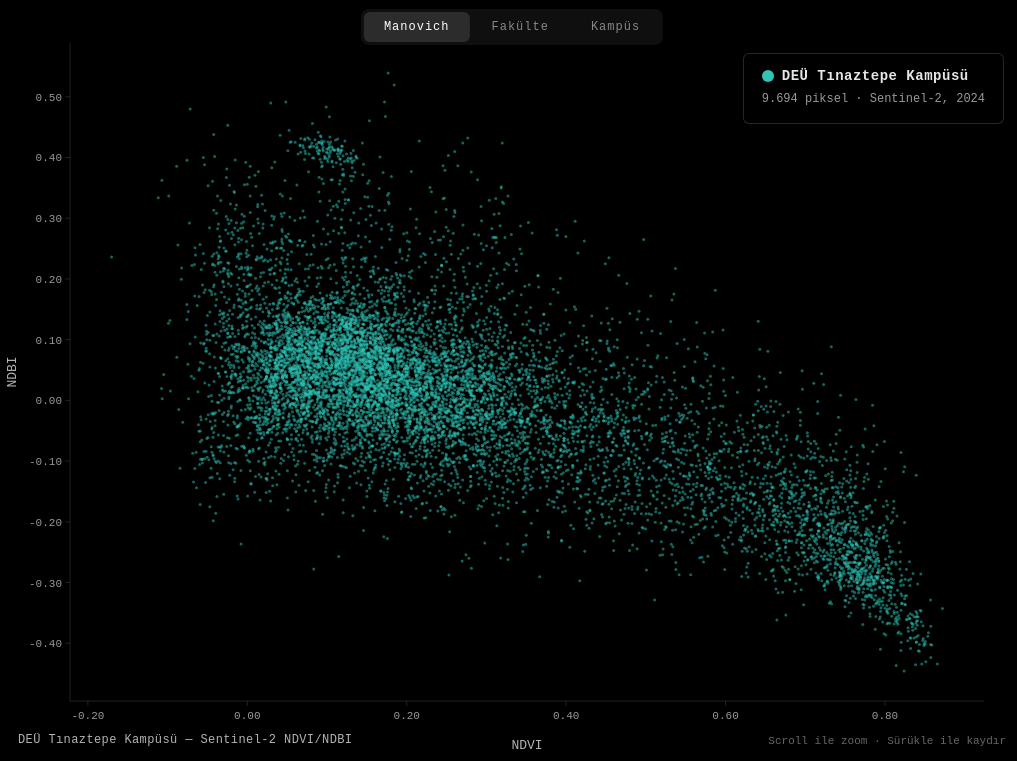
D3 v7 page, settled after 360 driven frames (6 s of simulated time); the page loaded 2 data file(s).


    const colorMap = {
      "Guzel Sanatlar": "#E07A5F",
      "Fen Edebiyat":   "#3D405B",
      "Isletme":        "#81B29A",
      "Denizcilik":     "#F2CC8F",
      "Hukuk":          "#5E6472",
      "Muhendislik":    "#9B2335",
      "Mimarlik":       "#F0E6D3",
      "Turizm":         "#577590"
    };
    const imageMap = {
      "Guzel Sanatlar": "gsf.jpg",
      "Fen Edebiyat":   "fen.jpg",
      "Isletme":        "isletme.jpg",
      "Denizcilik":     "denizcilik.jpg",
      "Hukuk":          "hukuk.jpg",
      "Muhendislik":    "muhendislik.jpg",
      "Mimarlik":       "mimarlik.jpg",
      "Turizm":         "turizm.jpg"
    };

    const TURQUOISE = "#2EC4B6";

    // Legend oluştur
    const legendEl = document.getElementById("legend");
    for (const [name, color] of Object.entries(colorMap)) {
      const item = document.createElement("div");
      item.className = "legend-item";
      item.innerHTML = `<span class="legend-dot" style="background:${color}"></span><span class="legend-label">${name}</span>`;
      legendEl.appendChild(item);
    }

    const kampusInfo = document.getElementById("kampus-info");
    const zoomInfo = document.getElementById("zoom-info");

    // Fotoğrafları yükle
    const images = {};
    for (const [fak, src] of Object.entries(imageMap)) {
      const img = new Image();
      img.src = src;
      images[fak] = img;
    }

    const canvas = document.getElementById("chart");
    const ctx = canvas.getContext("2d");

    let W, H;
    function resize() {
      W = window.innerWidth;
      H = window.innerHeight;
      canvas.width = W * devicePixelRatio;
      canvas.height = H * devicePixelRatio;
      canvas.style.width = W + "px";
      canvas.style.height = H + "px";
      ctx.setTransform(devicePixelRatio, 0, 0, devicePixelRatio, 0, 0);
    }
    resize();

    const margin = { top: 50, right: 40, bottom: 60, left: 70 };
    let kampusData = [];
    let fakulteData = [];
    let transform = d3.zoomIdentity;
    let xScaleK, yScaleK, xScaleF, yScaleF;
    let currentMode = "manovich";

    function buildScales() {
      // Kampüs ölçekleri
      const xExtK = d3.extent(kampusData, d => d.ndvi);
      const yExtK = d3.extent(kampusData, d => d.ndbi);
      const xPadK = (xExtK[1] - xExtK[0]) * 0.05 || 0.05;
      const yPadK = (yExtK[1] - yExtK[0]) * 0.05 || 0.05;
      xScaleK = d3.scaleLinear().domain([xExtK[0] - xPadK, xExtK[1] + xPadK]).range([margin.left, W - margin.right]);
      yScaleK = d3.scaleLinear().domain([yExtK[0] - yPadK, yExtK[1] + yPadK]).range([H - margin.bottom, margin.top]);

      // Fakülte ölçekleri
      const xExtF = d3.extent(fakulteData, d => d.ndvi);
      const yExtF = d3.extent(fakulteData, d => d.ndbi);
      const xPadF = (xExtF[1] - xExtF[0]) * 0.05 || 0.05;
      const yPadF = (yExtF[1] - yExtF[0]) * 0.05 || 0.05;
      xScaleF = d3.scaleLinear().domain([xExtF[0] - xPadF, xExtF[1] + xPadF]).range([margin.left, W - margin.right]);
      yScaleF = d3.scaleLinear().domain([yExtF[0] - yPadF, yExtF[1] + yPadF]).range([H - margin.bottom, margin.top]);
    }

    function drawAxes(zx, zy) {
      ctx.strokeStyle = "rgba(255,255,255,0.25)";
      ctx.lineWidth = 0.5;
      ctx.beginPath();
      ctx.moveTo(margin.left, H - margin.bottom);
      ctx.lineTo(W - margin.right, H - margin.bottom);
      ctx.stroke();
      ctx.beginPath();
      ctx.moveTo(margin.left, margin.top);
      ctx.lineTo(margin.left, H - margin.bottom);
      ctx.stroke();

      ctx.fillStyle = "rgba(255,255,255,0.6)";
      ctx.font = "11px monospace";
      ctx.textAlign = "center";
      let lastX = "";
      zx.ticks(8).forEach(t => {
        const x = zx(t);
        const label = t.toFixed(2);
        if (x >= margin.left && x <= W - margin.right && label !== lastX) {
          ctx.beginPath(); ctx.moveTo(x, H - margin.bottom); ctx.lineTo(x, H - margin.bottom + 5); ctx.stroke();
          ctx.fillText(label, x, H - margin.bottom + 18);
          lastX = label;
        }
      });

      ctx.textAlign = "right";
      let lastY = "";
      zy.ticks(8).forEach(t => {
        const y = zy(t);
        const label = t.toFixed(2);
        if (y >= margin.top && y <= H - margin.bottom && label !== lastY) {
          ctx.beginPath(); ctx.moveTo(margin.left - 5, y); ctx.lineTo(margin.left, y); ctx.stroke();
          ctx.fillText(label, margin.left - 8, y + 4);
          lastY = label;
        }
      });

      ctx.fillStyle = "rgba(255,255,255,0.7)";
      ctx.font = "13px monospace";
      ctx.textAlign = "center";
      ctx.fillText("NDVI", (margin.left + W - margin.right) / 2, H - 12);
      ctx.save();
      ctx.translate(16, (margin.top + H - margin.bottom) / 2);
      ctx.rotate(-Math.PI / 2);
      ctx.fillText("NDBI", 0, 0);
      ctx.restore();
    }

    function draw() {
      ctx.clearRect(0, 0, W, H);
      ctx.fillStyle = "#000";
      ctx.fillRect(0, 0, W, H);

      ctx.save();
      ctx.beginPath();
      ctx.rect(margin.left, margin.top, W - margin.left - margin.right, H - margin.top - margin.bottom);
      ctx.clip();

      if (currentMode === "kampus") {
        // Sabit turkuaz — zoom yok
        legendEl.classList.remove("visible");
        kampusInfo.classList.add("visible");
        zoomInfo.textContent = "";
        canvas.style.cursor = "default";

        for (let i = 0; i < kampusData.length; i++) {
          const d = kampusData[i];
          const x = xScaleK(d.ndvi);
          const y = yScaleK(d.ndbi);
          ctx.fillStyle = TURQUOISE;
          ctx.globalAlpha = 0.5;
          ctx.beginPath();
          ctx.arc(x, y, 1.5, 0, Math.PI * 2);
          ctx.fill();
          ctx.globalAlpha = 1;
        }
        ctx.restore();
        drawAxes(xScaleK, yScaleK);

      } else if (currentMode === "fakulte") {
        // Sabit fakülte renkleri — zoom yok
        legendEl.classList.add("visible");
        kampusInfo.classList.remove("visible");
        zoomInfo.textContent = "";
        canvas.style.cursor = "default";

        for (let i = 0; i < fakulteData.length; i++) {
          const d = fakulteData[i];
          const x = xScaleF(d.ndvi);
          const y = yScaleF(d.ndbi);
          ctx.fillStyle = colorMap[d.fakulte] || "#fff";
          ctx.globalAlpha = 0.8;
          ctx.beginPath();
          ctx.arc(x, y, 2, 0, Math.PI * 2);
          ctx.fill();
          ctx.globalAlpha = 1;
        }
        ctx.restore();
        drawAxes(xScaleF, yScaleF);

      } else {
        // Manovich modu — zoom ile geçişler
        const zx = transform.rescaleX(xScaleK);
        const zy = transform.rescaleY(yScaleK);
        const k = transform.k;

        const showColors = k >= 1.8;
        const showPhotos = k >= 5;

        canvas.style.cursor = "grab";
        zoomInfo.textContent = "Scroll ile zoom · Sürükle ile kaydır";

        if (showPhotos) {
          legendEl.classList.add("visible");
          kampusInfo.classList.remove("visible");
        } else if (showColors) {
          legendEl.classList.add("visible");
          kampusInfo.classList.remove("visible");
        } else {
          legendEl.classList.remove("visible");
          kampusInfo.classList.add("visible");
        }

        if (!showColors) {
          // Turkuaz kampüs
          for (let i = 0; i < kampusData.length; i++) {
            const d = kampusData[i];
            const x = zx(d.ndvi);
            const y = zy(d.ndbi);
            if (x < margin.left - 5 || x > W - margin.right + 5 || y < margin.top - 5 || y > H - margin.bottom + 5) continue;
            ctx.fillStyle = TURQUOISE;
            ctx.globalAlpha = 0.5;
            ctx.beginPath();
            ctx.arc(x, y, Math.max(1, 1.5 * Math.min(k, 3)), 0, Math.PI * 2);
            ctx.fill();
            ctx.globalAlpha = 1;
          }
        } else {
          // Fakülte renkleri + fotoğraf
          const photoSize = Math.max(20, Math.min(60, 16 + (k - 5) * 5));
          let photosDrawn = 0;

          for (let i = 0; i < fakulteData.length; i++) {
            const d = fakulteData[i];
            const x = zx(d.ndvi);
            const y = zy(d.ndbi);
            if (x < margin.left - 10 || x > W - margin.right + 10 || y < margin.top - 10 || y > H - margin.bottom + 10) continue;

            if (showPhotos && photosDrawn < 120 && images[d.fakulte] && images[d.fakulte].complete) {
              const half = photoSize / 2;
              ctx.drawImage(images[d.fakulte], x - half, y - half, photoSize, photoSize);
              ctx.strokeStyle = "rgba(255,255,255,0.25)";
              ctx.lineWidth = 0.5;
              ctx.strokeRect(x - half, y - half, photoSize, photoSize);
              photosDrawn++;
            } else {
              ctx.fillStyle = colorMap[d.fakulte] || "#fff";
              ctx.globalAlpha = 0.8;
              ctx.beginPath();
              ctx.arc(x, y, Math.max(1.5, 2 * Math.min(k, 4)), 0, Math.PI * 2);
              ctx.fill();
              ctx.globalAlpha = 1;
            }
          }
        }
        ctx.restore();
        drawAxes(zx, zy);
      }
    }

    // Zoom — sadece Manovich modunda aktif
    const zoom = d3.zoom()
      .scaleExtent([1, 25])
      .translateExtent([[margin.left, margin.top], [W - margin.right, H - margin.bottom]])
      .extent([[margin.left, margin.top], [W - margin.right, H - margin.bottom]])
      .on("zoom", (event) => {
        if (currentMode !== "manovich") return;
        transform = event.transform;
        draw();
      });

    d3.select(canvas).call(zoom);

    // Buton kontrolü
    document.querySelectorAll(".mode-btn").forEach(btn => {
      btn.addEventListener("click", () => {
        document.querySelectorAll(".mode-btn").forEach(b => b.classList.remove("active"));
        btn.classList.add("active");
        currentMode = btn.dataset.mode;

        // Manovich moduna dönünce zoom sıfırla
        if (currentMode === "manovich") {
          transform = d3.zoomIdentity;
          d3.select(canvas).call(zoom.transform, d3.zoomIdentity);
        }

        draw();
      });
    });

    // Veri yükle
    Promise.all([
      d3.csv("kampus_piksel_veri.csv", d => ({ ndvi: +d.ndvi, ndbi: +d.ndbi })),
      d3.csv("piksel_veri.csv", d => ({
        longitude: +d.longitude, latitude: +d.latitude,
        ndvi: +d.ndvi, ndbi: +d.ndbi,
        fakulte: d.fakulte ? d.fakulte.trim() : ""
      }))
    ]).then(([kampus, fakulte]) => {
      kampusData = kampus.filter(d => Number.isFinite(d.ndvi) && Number.isFinite(d.ndbi));
      fakulteData = fakulte.filter(d => Number.isFinite(d.ndvi) && Number.isFinite(d.ndbi) && d.fakulte);
      buildScales();
      draw();
    }).catch(err => {
      ctx.fillStyle = "#fff";
      ctx.font = "14px monospace";
      ctx.fillText("CSV yüklenemedi.", 20, 30);
      console.error(err);
    });

    window.addEventListener("resize", () => { resize(); if (kampusData.length) { buildScales(); draw(); } });
  

### data: piksel_veri.csv
longitude, latitude, ndvi, ndbi, fakulte
27.2, 38.37, 0.09257, -0.02743, Guzel Sanatlar
27.2, 38.37, 0.06651, 0.00475, Guzel Sanatlar
27.2, 38.37, 0.06865, 0.02373, Guzel Sanatlar
27.2, 38.37, 0.1247, 0.003704, Guzel Sanatlar
27.2, 38.37, 0.01736, 0.0293, Guzel Sanatlar
27.2, 38.37, 0.0296, 0.02365, Guzel Sanatlar
27.2, 38.37, 0.06593, 0.04552, Guzel Sanatlar
27.2, 38.37, 0.05684, 0.04471, Guzel Sanatlar
27.2, 38.37, 0.04667, 0.03109, Guzel Sanatlar
27.2, 38.37, 0.0454, 0.004324, Guzel Sanatlar
27.2, 38.37, -8.282259E-4, 0.05321, Guzel Sanatlar
27.2, 38.37, 0.0357, 0.03886, Guzel Sanatlar
27.2, 38.37, 0.1193, 0.04163, Guzel Sanatlar
27.2, 38.37, 0.1449, 0.06876, Guzel Sanatlar
27.2, 38.37, 0.06305, 0.05445, Guzel Sanatlar
27.21, 38.37, 0.06657, 0.05721, Guzel Sanatlar
27.21, 38.37, 0.1682, 0.009517, Guzel Sanatlar
27.21, 38.37, 0.1166, -0.003757, Guzel Sanatlar
27.2, 38.37, 0.1371, -0.002612, Guzel Sanatlar
27.2, 38.37, 0.005655, 0.02108, Guzel Sanatlar
27.2, 38.37, -0.006693, 0.0669, Guzel Sanatlar
27.2, 38.37, 0.06019, 0.04122, Guzel Sanatlar
27.2, 38.37, 0.1397, 0.02603, Guzel Sanatlar
27.2, 38.37, 0.1764, 0.03085, Guzel Sanatlar
27.2, 38.37, 0.1108, -0.01198, Guzel Sanatlar
27.21, 38.37, 0.03423, 0.03409, Guzel Sanatlar
27.21, 38.37, 0.1174, 0.02366, Guzel Sanatlar
27.21, 38.37, 0.18, 0.06756, Guzel Sanatlar
27.21, 38.37, 0.1358, 0.04542, Guzel Sanatlar
27.21, 38.37, 0.111, -0.03069, Guzel Sanatlar
27.21, 38.37, 0.09763, -0.01372, Guzel Sanatlar
27.2, 38.37, 0.04852, 0.007449, Guzel Sanatlar
27.2, 38.37, 0.01633, 0.02108, Guzel Sanatlar
27.2, 38.37, 0.006008, 0.08992, Guzel Sanatlar
27.2, 38.37, 0.09432, 0.04335, Guzel Sanatlar
27.2, 38.37, 0.1226, 0.08686, Guzel Sanatlar
27.2, 38.37, 0.08624, 0.09372, Guzel Sanatlar
27.2, 38.37, 0.05409, 0.02111, Guzel Sanatlar
27.21, 38.37, 0.008977, 0.1191, Guzel Sanatlar
27.21, 38.37, 0.03306, 0.2987, Guzel Sanatlar
27.21, 38.37, -0.05372, 0.2258, Guzel Sanatlar
27.21, 38.37, 0.0167, 0.157, Guzel Sanatlar
27.21, 38.37, 0.06747, 0.1214, Guzel Sanatlar
27.21, 38.37, 0.1233, 0.09959, Guzel Sanatlar
27.21, 38.37, 0.1372, 0.02539, Guzel Sanatlar
27.21, 38.37, 0.1286, -0.02046, Guzel Sanatlar
27.2, 38.37, 0.2039, -0.002792, Guzel Sanatlar
27.2, 38.37, 0.001691, -0.02847, Guzel Sanatlar
27.2, 38.37, 0.00313, -0.01514, Guzel Sanatlar
27.2, 38.37, 0.005944, 0.05918, Guzel Sanatlar
27.2, 38.37, 0.12, -0.01649, Guzel Sanatlar
27.2, 38.37, 0.1109, 0.07112, Guzel Sanatlar
27.2, 38.37, 0.03813, 0.1031, Guzel Sanatlar
27.2, 38.37, 0.04441, -0.05318, Guzel Sanatlar
27.21, 38.37, 0.002729, 0.07906, Guzel Sanatlar
27.21, 38.37, -0.001471, 0.2424, Guzel Sanatlar
27.21, 38.37, -0.03591, -0.003356, Guzel Sanatlar
27.21, 38.37, -0.02559, 0.1175, Guzel Sanatlar
27.21, 38.37, -0.03343, 0.2629, Guzel Sanatlar
27.21, 38.37, -0.03741, 0.3364, Guzel Sanatlar
... 2,337 more rows

### data: kampus_piksel_veri.csv
longitude, latitude, ndvi, ndbi
27.2, 38.38, 0.4859, -0.1046
27.2, 38.38, 0.4407, -0.128
27.2, 38.38, 0.43, -0.09755
27.2, 38.38, 0.264, 0.0201
27.2, 38.38, 0.3187, 0.003769
27.2, 38.38, 0.372, -0.02778
27.2, 38.38, 0.4579, -0.06906
27.2, 38.38, 0.3554, -0.1468
27.2, 38.38, 0.3001, -0.1615
27.2, 38.38, 0.2591, 0.0
27.2, 38.38, 0.2252, 0.02688
27.2, 38.38, 0.2385, 0.02904
27.2, 38.38, 0.2587, 0.07459
27.2, 38.38, 0.3313, 0.04402
27.2, 38.38, 0.3532, 0.01081
27.2, 38.38, 0.2783, -0.05595
27.2, 38.38, 0.2476, -0.1339
27.19, 38.38, 0.6218, -0.05594
27.2, 38.38, 0.4637, -0.07547
27.2, 38.38, 0.3825, -0.03652
27.2, 38.38, 0.2528, -0.05814
27.2, 38.38, 0.213, -0.06061
27.2, 38.38, 0.2056, 3.7636433E-4
27.2, 38.38, 0.2678, -0.02232
27.2, 38.38, 0.3057, 0.02444
27.2, 38.38, 0.2952, 0.08212
27.2, 38.38, 0.2983, -0.05282
27.2, 38.38, 0.2605, -0.1891
27.2, 38.38, 0.3868, -0.1185
27.19, 38.38, 0.5868, -0.01119
27.19, 38.38, 0.559, 0.03727
27.2, 38.38, 0.5044, 0.006349
27.2, 38.38, 0.2823, 0.0404
27.2, 38.38, 0.2048, -0.01468
27.2, 38.38, 0.2088, -0.01616
27.2, 38.38, 0.2219, 0.01655
27.2, 38.38, 0.2557, -0.0195
27.2, 38.38, 0.2257, 0.07233
27.2, 38.38, 0.3056, 0.05946
27.2, 38.38, 0.3031, -0.008286
27.2, 38.38, 0.2802, -0.1252
27.2, 38.38, 0.3142, -0.08914
27.2, 38.38, 0.5309, -0.106
27.19, 38.38, 0.6342, -0.0338
27.19, 38.38, 0.3931, -0.09278
27.19, 38.38, 0.2641, -0.04133
27.2, 38.38, 0.2041, -0.05842
27.2, 38.38, 0.1736, 0.01126
27.2, 38.38, 0.151, 0.02753
27.2, 38.38, 0.1705, 0.01733
27.2, 38.38, 0.1677, -0.02622
27.2, 38.38, 0.2206, -0.1323
27.2, 38.38, 0.2988, -0.04704
27.2, 38.38, 0.2842, 0.007337
27.2, 38.38, 0.308, 0.04523
27.2, 38.38, 0.3065, 0.001053
27.2, 38.38, 0.322, -0.1079
27.2, 38.38, 0.3852, -0.1676
27.2, 38.38, 0.5103, -0.09962
27.2, 38.38, 0.8035, -0.3066
... 9,634 more rows